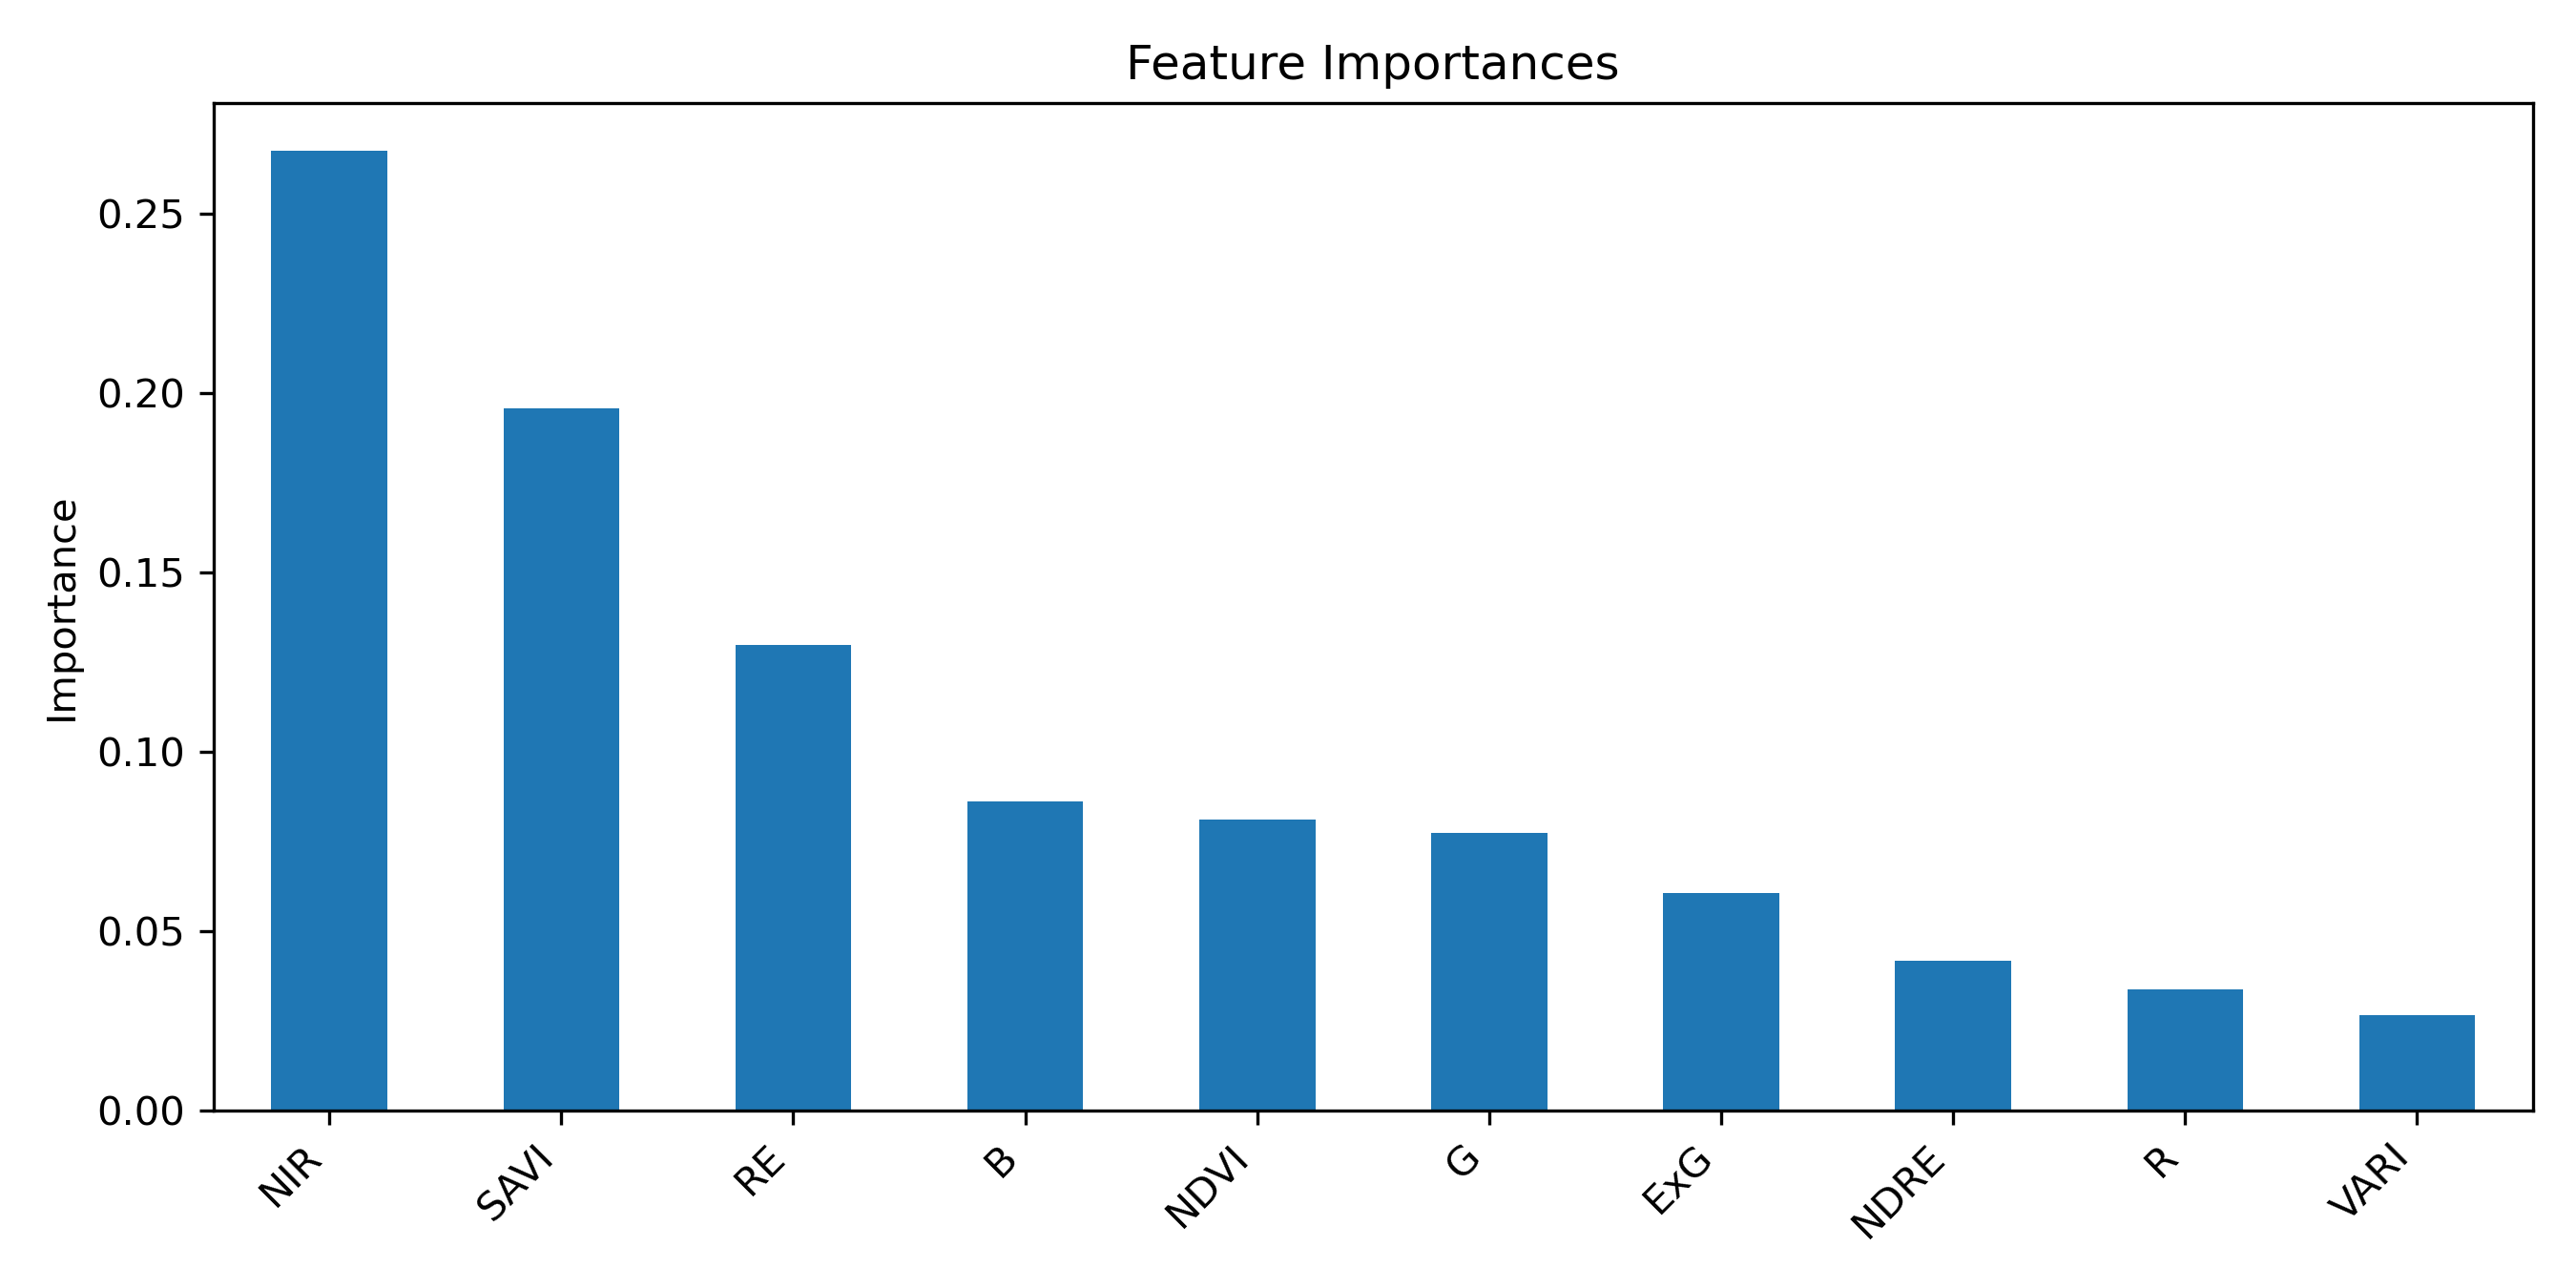

The data file committed next to this chart (first rows):
, importance
NIR, 0.2675
SAVI, 0.1958
RE, 0.1298
B, 0.086
NDVI, 0.08116
G, 0.07721
ExG, 0.06055
NDRE, 0.04168
R, 0.03383
VARI, 0.02656
